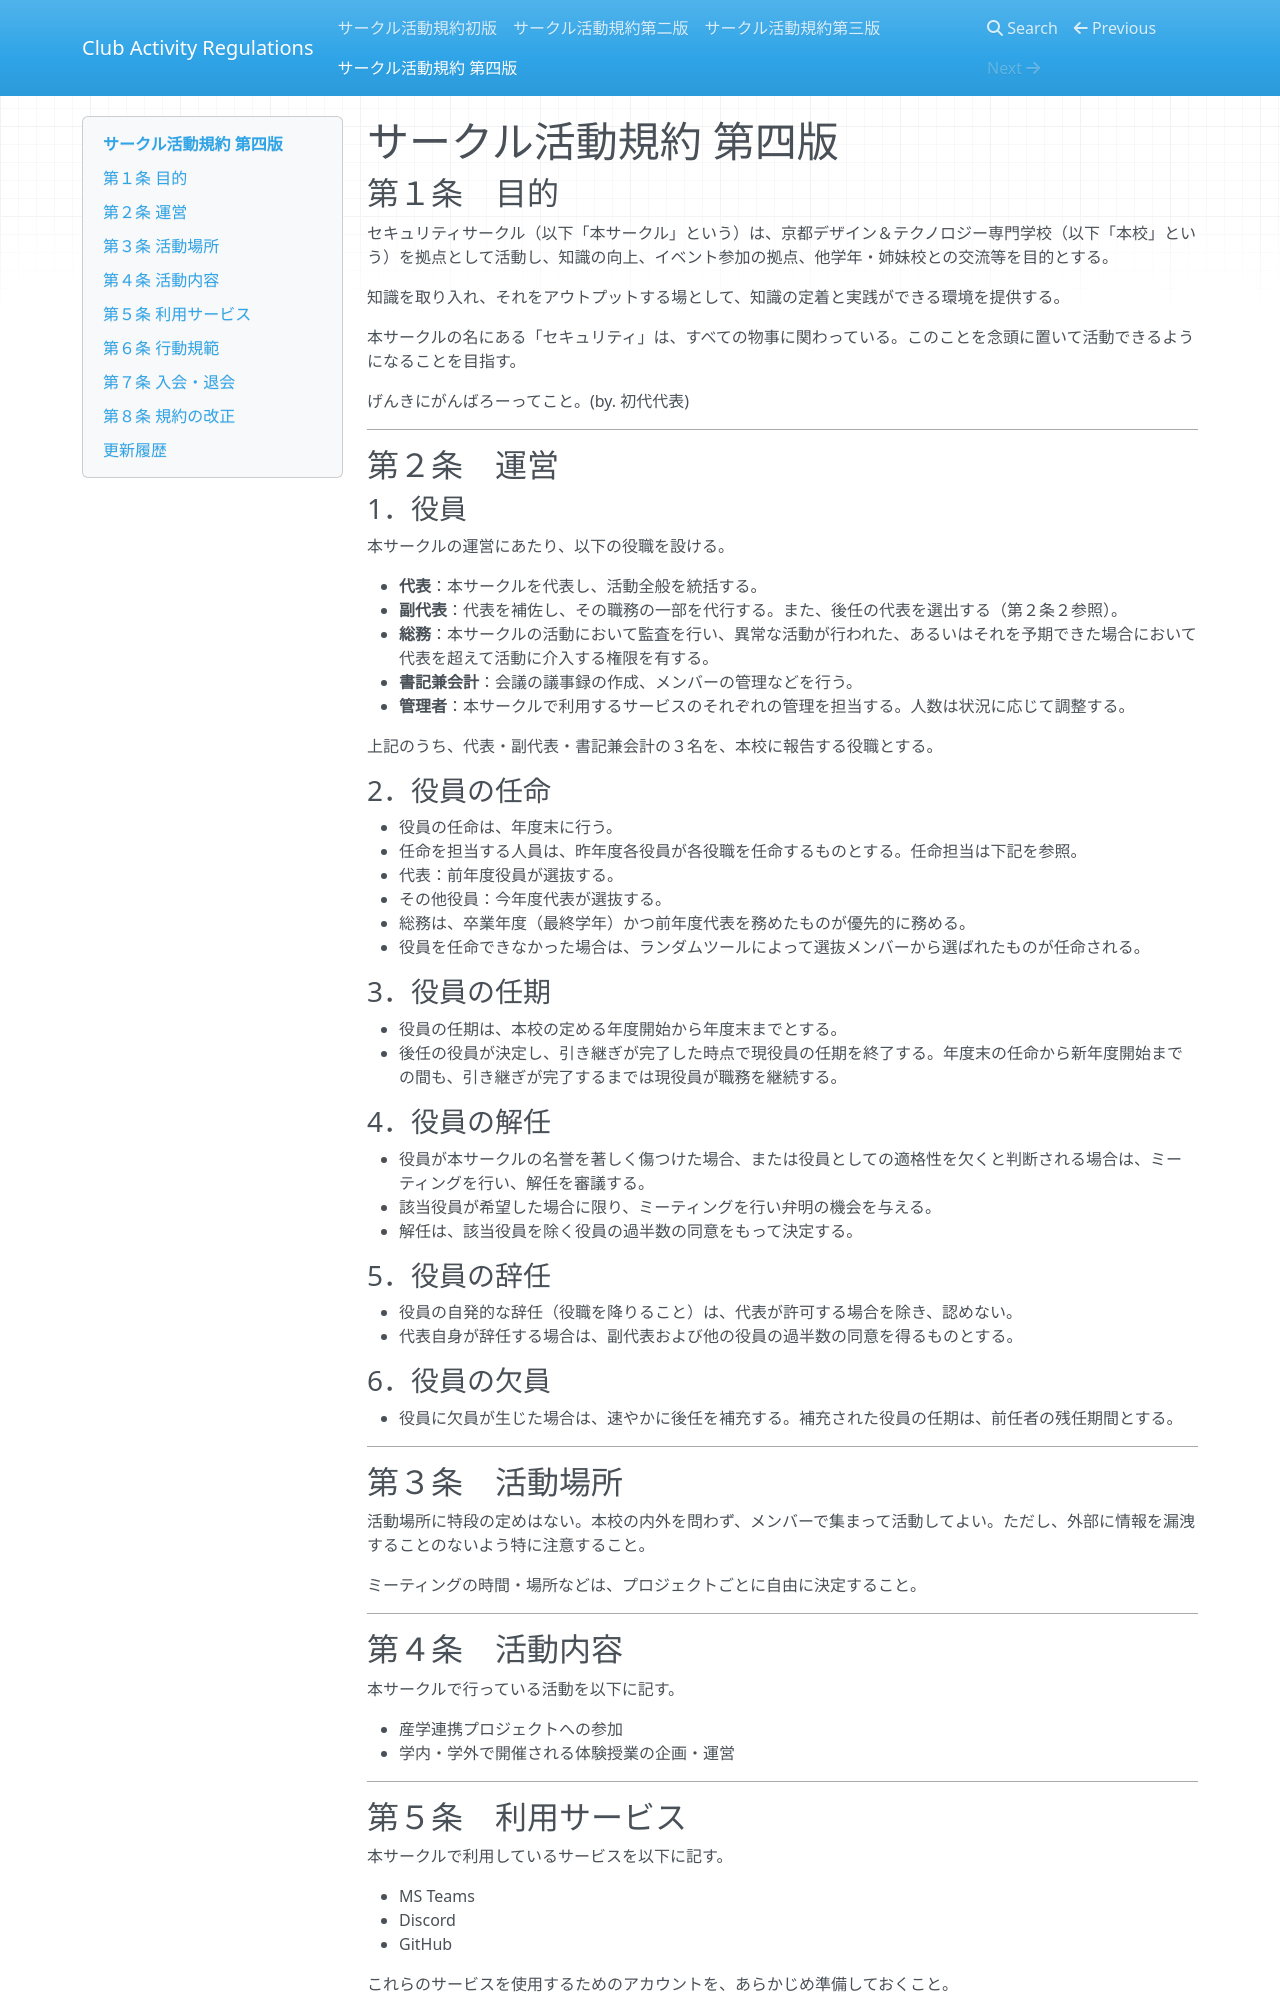

repository: KTC-Security-Circle/Club_Activity_Regulations · page: 4/index.html · generator: mkdocs

# サークル活動規約 第四版

## 第１条　目的

セキュリティサークル（以下「本サークル」という）は、京都デザイン＆テクノロジー専門学校（以下「本校」という）を拠点として活動し、知識の向上、イベント参加の拠点、他学年・姉妹校との交流等を目的とする。

知識を取り入れ、それをアウトプットする場として、知識の定着と実践ができる環境を提供する。

本サークルの名にある「セキュリティ」は、すべての物事に関わっている。このことを念頭に置いて活動できるようになることを目指す。

げんきにがんばろーってこと。(by. 初代代表)

---

## 第２条　運営

### 1．役員

本サークルの運営にあたり、以下の役職を設ける。

- **代表**：本サークルを代表し、活動全般を統括する。
- **副代表**：代表を補佐し、その職務の一部を代行する。また、後任の代表を選出する（第２条２参照）。
- **総務**：本サークルの活動において監査を行い、異常な活動が行われた、あるいはそれを予期できた場合において代表を超えて活動に介入する権限を有する。
- **書記兼会計**：会議の議事録の作成、メンバーの管理などを行う。
- **管理者**：本サークルで利用するサービスのそれぞれの管理を担当する。人数は状況に応じて調整する。

上記のうち、代表・副代表・書記兼会計の３名を、本校に報告する役職とする。

### 2．役員の任命

- 役員の任命は、年度末に行う。
- 任命を担当する人員は、昨年度各役員が各役職を任命するものとする。任命担当は下記を参照。
  - 代表：前年度役員が選抜する。
  - その他役員：今年度代表が選抜する。
- 総務は、卒業年度（最終学年）かつ前年度代表を務めたものが優先的に務める。
- 役員を任命できなかった場合は、ランダムツールによって選抜メンバーから選ばれたものが任命される。

### 3．役員の任期

- 役員の任期は、本校の定める年度開始から年度末までとする。
- 後任の役員が決定し、引き継ぎが完了した時点で現役員の任期を終了する。年度末の任命から新年度開始までの間も、引き継ぎが完了するまでは現役員が職務を継続する。

### 4．役員の解任

- 役員が本サークルの名誉を著しく傷つけた場合、または役員としての適格性を欠くと判断される場合は、ミーティングを行い、解任を審議する。
- 該当役員が希望した場合に限り、ミーティングを行い弁明の機会を与える。
- 解任は、該当役員を除く役員の過半数の同意をもって決定する。

### 5．役員の辞任

- 役員の自発的な辞任（役職を降りること）は、代表が許可する場合を除き、認めない。
- 代表自身が辞任する場合は、副代表および他の役員の過半数の同意を得るものとする。

### 6．役員の欠員

- 役員に欠員が生じた場合は、速やかに後任を補充する。補充された役員の任期は、前任者の残任期間とする。

---

## 第３条　活動場所

活動場所に特段の定めはない。本校の内外を問わず、メンバーで集まって活動してよい。ただし、外部に情報を漏洩することのないよう特に注意すること。

ミーティングの時間・場所などは、プロジェクトごとに自由に決定すること。

---

## 第４条　活動内容

本サークルで行っている活動を以下に記す。

- 産学連携プロジェクトへの参加
- 学内・学外で開催される体験授業の企画・運営

---

## 第５条　利用サービス

本サークルで利用しているサービスを以下に記す。

- MS Teams
- Discord
- GitHub

これらのサービスを使用するためのアカウントを、あらかじめ準備しておくこと。

---

## 第６条　行動規範
